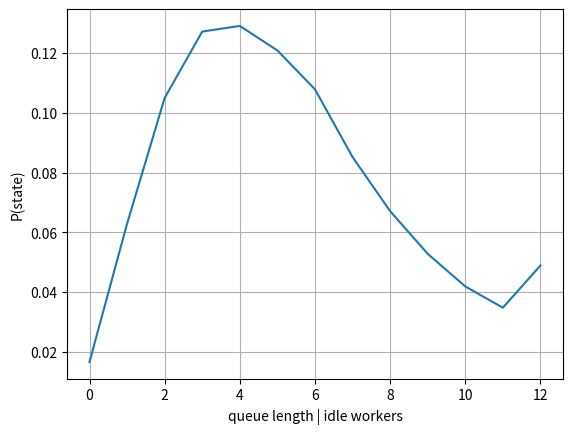

Reproduce this figure in Python.
#!/usr/bin/env python3

"""
Compute the markov model properties for the equilibrium approximation of a take-half parallel system.

S = number of workers
B = number of busy workers
I = number of idle workers
F = 1/2 = take fraction (use 1/2 for now)

This is a really rough approximation
- treat each composite task as exponential, even though it is a sum of exponentials.
- the service rate of the composite tasks is L*mu/S.
- assume the system is in a sort of equilibrium where all the tasks currently running have the same rate.

"""


import math
import sys
import os.path
from operator import truediv
import csv
import re
import numpy as np
np.set_printoptions(edgeitems=30, linewidth=100000, formatter={'float': lambda x: "{0:0.3f}".format(x)})
import argparse
import scipy.sparse
import scipy.sparse.linalg
from scipy.sparse import csr_matrix, csc_matrix, lil_matrix
from scipy.sparse.linalg import spsolve
from scipy.integrate import quad
from scipy.special import gammainc, gamma
import matplotlib.pyplot as plt

### for older versions of python
# from typing import Dict


class SysState:
    """The state of an (s,k,l) barrier-mode parallel system."""
    __global_id_counter__ = 0

    state_id = 0
    state_len = 0
    s = 0
    b = 0
    l = 0
    transitions = None
    visited = False
    cycle_class = None

    class Transition:
        """A transition between two SysStates

        A transition happens when one of the running tasks finishes,
        or a new job arrives.
        To assign the weight of this transition ..."""
        S1 = None
        S2 = None
        weight = 0.0
        job_start = False
        task_departure = False

        def __init__(self, S1, S2, weight, job_start=False, task_departure=False):
            self.S1 = S1
            self.S2 = S2
            self.weight = weight
            self.job_start = job_start
            self.task_departure = task_departure

        def __str__(self):
            return "Transition: "+str(self.S1.l)+" --> "+str(self.S2.l)+"\tweight= "+str(self.weight)+"\tstart="+str(self.job_start)+"\tdeparture="+str(self.task_departure)


    def __init__(self, s, l):
        self.state_id = SysState.__global_id_counter__
        SysState.__global_id_counter__ += 1
        self.s = s
        self.b = min(s - l, s)
        self.l = l
        self.transitions = {}

        # sanity check
        print("\ncreate SysState: (S, B, L) = (", self.s, self.b, self.l, ")  ID=", self.state_id)

    def __str__(self):
        return "SysState: (s,b,l)=("+str(self.s)+","+str(self.b)+","+str(self.l)+")"

    def add_transition(self, S2, weight, job_start=False, task_departure=False):
        self.transitions[S2.l] = SysState.Transition(self, S2, weight, job_start, task_departure)
        print("\tadd_transition ", self.l, "-->", S2.l, "  weight=",weight)


def traverse_states(states: dict[tuple,SysState], S: SysState, lmbda, mu, take_frac = 0.5) -> object:
    unvisited = {S.l}
    states[S.l] = S
    while len(unvisited) > 0:
        #print("len(unvisited)=",len(unvisited), unvisited)
        l1 = unvisited.pop()
        S1 = states.get(l1)

        # there is a task completion transition (except the zero state)
        if S1.l < S1.s:
            # to compute the transition rate, we need to compute the
            # equilibrium degree of parallelism
            # allow it to be fractional
            print("task completion transition")
            # Experimenting here with the parallelism limit for larger number of idle workers.
            # In reality, the parallelism can't be any higher than s*take_frac.
            # To have the number of busy worker be less than s*take_frac, it can only be
            # through tasks finishing, and those tasks have parallelism at most s*take_frac.
            # But the model seems more elegant (and matches results better) if we let it
            # be simply the parallelism that would have gotten us directly to this point.
            # That is, treat it like we arrived at this state from a job arrival to a state that
            # had more than s idle workers.
            # Notable, for s=32, the model with Ax=0.5 matches the shape of the real system with
            # Ax=0.2 pretty well.  In the real system, those are some of the most exotic shaped
            # distributions, so it is notable that it can achieve those.  But for other Ax, this
            # approximation gives pretty awful results.
            #parallelism = min(max(S1.l*take_frac/(1-take_frac), 1), S1.s*take_frac)
            #parallelism = max(S1.l * take_frac / (1 - take_frac), 1)
            # ####################
            # BUGGY!!! main lineage model
            #parallelism = max(math.log2(S1.s-S1.l), 1)
            #parallelism = max(math.log2(S1.s - S1.l + 1), 1)  # the max is now redundant
            #parallelism = math.log2(S1.s) - math.log2(max(S1.l,1))
            #parallelism = max(math.log(S1.s-S1.l), 1)
            #parallelism = np.sqrt(S1.s - S1.l)
            #parallelism = math.log2((S1.s - S1.l + 1)/S1.s)
            #gamma = S1.l/S1.s
            #parallelism = (1/S1.s + (0.5566 * gamma) - (0.5566 * gamma * gamma))*S1.s
            #parallelism = (1 / S1.s + (0.6 * gamma) - (0.6 * gamma * gamma)) * S1.s
            # #############################
            # the mystery log2 model scaled for all s
            #parallelism = (S1.s/32)*math.log2(32*(S1.s - S1.l)/S1.s + 1)
            parallelism = (S1.s / 32) * (5 + math.log2((S1.s - S1.l) / S1.s + 1/32))
            # ####################
            # limiting case distr
            #parallelism = (S1.s-S1.l)/2
            #parallelism = (S1.s - S1.l) / (S.s - S.l + 1)
            # ####################
            # FIXED main lineage model
            # zero is a special case.  It has the same transition probs as l=1
            #aa = math.log2(S1.s) - math.log2(max(1,S1.l))
            # Archimedian sum
            #parallelism = 2*max((1-(1/4)**(aa+1))/(3/4), 1)
            print("\t S1 parallelism = ", parallelism)
            l2 = S1.l + 1
            if l2 not in states:
                states[l2] = SysState(S1.s, l2)
            S2 = states.get(l2)
            # factor of S1.l because we are looking for the first task to finish out of
            # the S1.b that are running, so it is the 1. order statistic.
            #S1.add_transition(S2, max(S1.b,1)*mu*parallelism/S1.s, task_departure=True)
            # main lineage model
            S1.add_transition(S2, mu * parallelism, task_departure=True)
            if not S2.visited:
                unvisited.add(l2)

        # there is a job arrival transition
        if S1.l > 0:
            print("job arrival transition")
            #parallelism = math.ceil(S1.l * take_frac - 1.0e-5)
            parallelism = min(S1.l*take_frac, S1.s*take_frac)
            print("\t S2 parallelism = ", S1.l, "*", take_frac, " = ", (S1.l*take_frac), "=",  math.ceil(S1.l*take_frac), " = ", parallelism)
            l2 = S1.l - math.ceil(parallelism)
            if l2 not in states:
                states[l2] = SysState(S1.s, l2)
            S2 = states.get(l2)
            S1.add_transition(S2, lmbda, job_start=True)
            if not S2.visited:
                unvisited.add(l2)

        S1.visited = True
        print("len(unvisited) = ", len(unvisited), list(unvisited))


def add_queueing_states(states: dict[tuple,SysState], lmbda:float, mu:float, queue:int) -> object:
    # get the state with no idle workers
    S1 = states.get(0)
    # queued states are labeled with negative l
    # intuition: less than 0 workers are available.  There is worker debt.
    for l2 in range(-1, -queue, -1):
        S2 = SysState(S1.s, l2)
        S1.add_transition(S2, lmbda, job_start=True)
        # rate of individual task/jobs is mu/s, but with s of them running, the
        # min order statistic rate is s*mu/s = mu.
        S2.add_transition(S1, mu, task_departure=True)
        states[S2.l] = S2
        S2.visited = True
        S1 = S2


def create_markov_matrix(states):
    m = np.zeros((len(states), len(states)))
    for vec, S in states.items():
        print("vec:",vec, "S:",S)
        for vec2, tr in S.transitions.items():
            print("\tvec2:",vec2, "tr:",tr)
            m[tr.S1.state_id, tr.S2.state_id] = tr.weight
    return m

def create_rate_matrix(states):
    print("\ncreate_rate_matrix()")
    offset = min(states.keys())
    Q = np.zeros((len(states), len(states)))
    for l1, S1 in states.items():
        print("l1:",l1, "S1:",S1)
        for l2, tr in S1.transitions.items():
            print("\tl2:",l2, "tr:",tr)
            #Q[tr.S1.state_id, tr.S2.state_id] = tr.weight
            Q[tr.S1.l-offset, tr.S2.l-offset] = tr.weight
    for l, S in states.items():
        #rs = sum(Q[S.state_id, :])
        #Q[S.state_id, S.state_id] = -rs
        rs = sum(Q[S.l-offset, :])
        Q[S.l-offset, S.l-offset] = -rs
    return Q


def matrix_power(m,n):
    # computes m^(2^n)
    # matrices not positive-recurrent
    # alternating cycle of stationary distributions
    # https://jyyuan.wordpress.com/2014/03/23/on-stationary-distributions-of-discrete-markov-chains/
    P = m.T
    for i in range(n):
        P = np.matmul(P,P)
    return P

def compute_stationary_iterative(m, n):
    P = m.T
    size = P.shape[0]
    pi = np.zeros(size);  pi1 = np.zeros(size)
    pi[0] = 1;
    for i in range(n):
        pi[0] = 1;

def compute_rate_stationary(Q):
    dimension = Q.shape[0]
    b = np.zeros((dimension,1))
    Qt = Q.transpose()
    rk = np.linalg.matrix_rank(Qt)
    print("\ncompute_rate_stationary()\ndimension:",dimension, "\nrank:",rk, "\nb:\n",b, "\nQt:\n", Qt)
    return np.linalg.solve(Qt,b).transpose

def compute_steady_state(m):
    # https://vknight.org/blog/posts/continuous-time-markov-chains/
    print("compute_steady_state()")
    dimension = m.shape[0]
    MM = np.vstack((m.transpose()[:-1], np.ones(dimension)))
    b = np.vstack((np.zeros((dimension - 1, 1)), [1]))
    return np.linalg.solve(MM, b).transpose()[0]



def compute_stationary_linear(m):
    print("\nshape=",m.shape)
    dimension = m.shape[0]
    #MM = np.vstack((m.transpose()[:-1] - np.identity(dimension), np.ones(dimension)))
    MM = np.vstack((m.transpose(), np.ones(dimension)))
    print("\nMM=\n",MM)
    b = np.vstack((np.zeros((dimension - 1, 1)), [1]))
    print("\nb=\n",b)
    soln = np.linalg.solve(MM, b)
    print("\nsoln=\n",soln)

def build_cycle_classes(states:dict[tuple,SysState], m, m210):
    toler = 1e-15
    classes = {}
    for vec, S in states.items():
        # we could start in this state, and apply the transition matrix until the probability
        # of coming back is positive.  That would work in our case, but in general it is not valid,
        # because as long as the gcd of the cycles is 1, then the stationary distr. will exist.
        # Instead, we look at the power of the transition matrix.
        for j in range(len(states)):
            if m210[S.state_id, j] > toler:
                if j not in classes:
                    classes[j] = []
                classes[j].append(S)
                S.cycle_class = j
                break
        if S.cycle_class is None:
            print("ERROR: state was not found in any cycle class: ", S)
    for i in range(len(classes)):
        print("Cycle class ",str(i))
        for S in classes[i]:
            print("\t",S)

    # Add up the transitions between cycle classes
    # We know already from the structure of the cycle, that all the transitions
    # of all states of one class, go to states of the next class.
    # Therefore, the  weight we compute here will always be the number of states in
    # the class.  When we normalize it, it will just be a permuted identity matrix.
    num_classes = len(classes)
    class_transitions = np.zeros((num_classes, num_classes))
    for vec1, S in states.items():
        for vec2, tr in S.transitions.items():
            class_transitions[S.cycle_class, tr.S2.cycle_class] += tr.weight
    row_sums = class_transitions.sum(axis=1)
    class_transitions = class_transitions / row_sums[:, np.newaxis]
    print("Class transitions:\n",class_transitions)

    return classes, class_transitions



def main():
    parser = argparse.ArgumentParser()
    parser.add_argument("-s", '--num_workers', type=int, default=12)
    parser.add_argument("-m", '--mu', type=float, default=1.0)
    parser.add_argument("-l", '--lmbda', type=float, default=0.5)
    parser.add_argument("-f", '--takefrac', type=float, default=0.5)
    parser.add_argument("-q", '--queue', type=int, default=0)
    args = parser.parse_args()

    s = args.num_workers
    mu = args.mu
    lmbda = args.lmbda
    queue = args.queue
    take_frac = args.takefrac

    S0 = SysState(s, s)
    print(S0)
    #S0.long_form()
    states = {s: S0}
    traverse_states(states, S0, lmbda, mu, take_frac = take_frac)
    if queue > 0:
        add_queueing_states(states, lmbda, mu, queue)

    print("\nNumber of states: ", str(len(states)))
    #sys.exit()

    #S = SysState(s, k, l, (bmax-2,) + (0,)*(k-l))
    #print(S.Svec)
    #S.long_form()
    #S = SysState(s, k, l, (bmax-2,) + (0,)*(k-l-1) + (1,))
    #print(S.Svec)
    #S.long_form()

    #m = create_markov_matrix(states)
    #print(m)
    #ss = compute_steady_state(m)
    #print("steady state:\n",ss)
    #ssit = matrix_power(m , 10)
    #print("stationary dist power: \n",ssit)
    #dotted = np.dot(ssit, np.ones(ssit.shape[0]))
    #print("\n dotted:\n", dotted)
    #print("\n normed:\n", dotted/sum(dotted))

    #print("\n  m.T * normed:\n", np.dot(m.T, dotted/sum(dotted)))

    #classes, class_transitions = build_cycle_classes(states, m, ssit)

    #print("\nm.T=\n",m.T)
    ##compute_stationary_linear(m)

    #evals, evecs = np.linalg.eig(m.T)
    #evec1 = -evecs[:, np.isclose(evals, 1)]
    ##normevec1 = evec1 / np.linalg.norm(evec1, ord=1)
    #normevec1 = np.real(evec1 / sum(evec1))
    #print("\nevals:\n", evals, "\nevecs:\n", evecs, "\nevec1:\n", evec1, "\nnormevec1:\n", normevec1)
    #print("\nm.T * normevec1=\n", np.dot(m.T, normevec1))

    # The rate of transitions out of the different states is different because they
    # have different numbers of tasks running.  This is a Continuous-Time Markov Model,
    # and we need to consider the holding time in the states.
    # https://www.probabilitycourse.com/chapter11/11_3_2_stationary_and_limiting_distributions.php
    #ct_stationary = np.zeros(len(states))
    #holding_sum = 0.0
    #for vec, S in states.items():
    #    ct_stationary[S.state_id] = normevec1[S.state_id,0] / S.num_tasks
    #    holding_sum += normevec1[S.state_id,0] / S.num_tasks
    #ct_stationary /= holding_sum
    #print("\nCT Stationary Distr:\n", ct_stationary)

    # compute stationary distribution by linearly solving the CTMC rate matrix
    Q_dense = create_rate_matrix(states)
    #Q = create_rate_matrix_sparse(states)
    print("\nweight matrix dense:\n", Q_dense)

    ##print("\nweight matrix:\n", Q.todense())
    ctpi_dense = compute_steady_state(Q_dense)

    #ctpi_trick = compute_rate_stationary_sparse_trick(Q)
    #ctpi = compute_rate_stationary_sparse(Q)
    print("\n ct pi dense:\n", ctpi_dense)
    #print("\n ct pi trick:\n", ctpi_trick)
    #print("\n ct pi:\n", ctpi)
    print("\n Qt * ct pi dense:\n", np.dot(Q_dense.transpose(), ctpi_dense.transpose()))
    #print("\n Qt * ct pi:\n", Q.transpose().dot(ctpi.transpose()))
    plt.plot(ctpi_dense)
    if queue > 0:
        plt.axvline(x=(queue-1), color='red')
    plt.grid()
    plt.xlabel('queue length | idle workers')
    plt.ylabel('P(state)')

    # get corresponding simulator data
    lmbda_string = re.sub(r'[\.]', '', str(lmbda))
    filename = "../pdistr-tfb-Ax%s-Sx10-t%d-w%d.dat" % (lmbda_string, s, s)
    if os.path.isfile(filename):
        pdist_data = np.zeros((s+1, 2), float)
        pcount = 0
        with open(filename) as pdist_file:
            reader = csv.reader(pdist_file, delimiter='\t')
            for row in reader:
                pdist_data[int(row[3]), 1] += 1
                pcount += 1
        for i in range(0,s+1):
            pdist_data[i, 0] = i + queue-1
            pdist_data[i, 1] /= pcount

        print(pdist_data)
        plt.plot(pdist_data[:,0], pdist_data[:,1], '--')

    # get simulator data with departure barrier
    filename = "../pdistr-tfbb-Ax%s-Sx10-t%d-w%d.dat" % (lmbda_string, s, s)
    if os.path.isfile(filename):
        pdist_data = np.zeros((s+1, 2), float)
        pcount = 0
        with open(filename) as pdist_file:
            reader = csv.reader(pdist_file, delimiter='\t')
            for row in reader:
                pdist_data[int(row[3]), 1] += 1
                pcount += 1
        for i in range(0,s+1):
            pdist_data[i, 0] = i + queue-1
            pdist_data[i, 1] /= pcount

        print(pdist_data)
        plt.plot(pdist_data[:,0], pdist_data[:,1], '-.')

    #plt.show()

    # compute the departure rate
    # In the backlogged steady state, what fraction of task completions lead to a job departure?
    # In the steady state, the starting rate has to be the same as the departure rate, so we
    # compute that too as a sanity check.
    #XXX Made a mistake earlier and considered the product of the stationary distribution and the
    # transition weight.  The problem is that the transition weights are normalized rel to the number
    # of tasks running in that state, so are on different rate scales.  You can't just add them together
    # without converting them to a common denominator.  Need to look at the raw rates, because those are
    # in the common units of \mu (task service rate).
    print("\nNumber of states: ", str(len(states)))

    # use the steady state distribution to predict the mean sojourn time
    def cdf_erlk(x, k, lambd):
        """CDF of Erlang-k distribution with rate parameter lambda."""
        # Regularized lower incomplete gamma function
        return gammainc(k, lambd * x)

    def pdf_erlk(x, k, lambd):
        """PDF of Erlang-k distribution with rate parameter lambda."""
        if x < 0:
            return 0
        return (lambd ** k * x ** (k - 1) * np.exp(-lambd * x)) / gamma(k)

    def pdf_max_erlk(x, n, k, lambd):
        """PDF of the maximum of n independent Erlang-k random variables."""
        if x < 0:
            return 0
        cdf_x = cdf_erlk(x, k, lambd)
        pdf_x = pdf_erlk(x, k, lambd)
        return n * (cdf_x ** (n - 1)) * pdf_x

    def expected_value_max_erlk(n, k, lambd):
        """Expected value of the maximum of n Erlang-k random variables."""
        integral, _ = quad(lambda x: x * pdf_max_erlk(x, n, k, lambd), 0, np.inf)
        return integral

    expected_runtime_sum = 0.0
    ctpi_sum = 0.0
    for l in range(0,s):
        # for now ignore the small ammt of probability in the queue
        ctpi_sum += ctpi_dense[l+queue]
        # There are z=max(1,l/2) composite tasks.  Each contains
        # (s/z) exponential stages.  To compute the expected runtime,
        # we need the expectation of the max order statistic of the z
        # composite tasks.
        num_tasks = max(1,l/2)
        num_stages = s/num_tasks
        print("num_tasks=", str(num_tasks), "num_stages=", str(num_stages))
        ert = expected_value_max_erlk(num_tasks, num_stages, mu)
        expected_runtime_sum += ctpi_dense[l+queue] * ert
    print("ctpi_sum=", ctpi_sum)
    print("expected_runtime_sum=", expected_runtime_sum)

    plt.show()

# ======================================
# ======================================
# ======================================

if __name__ == "__main__":
    main()
